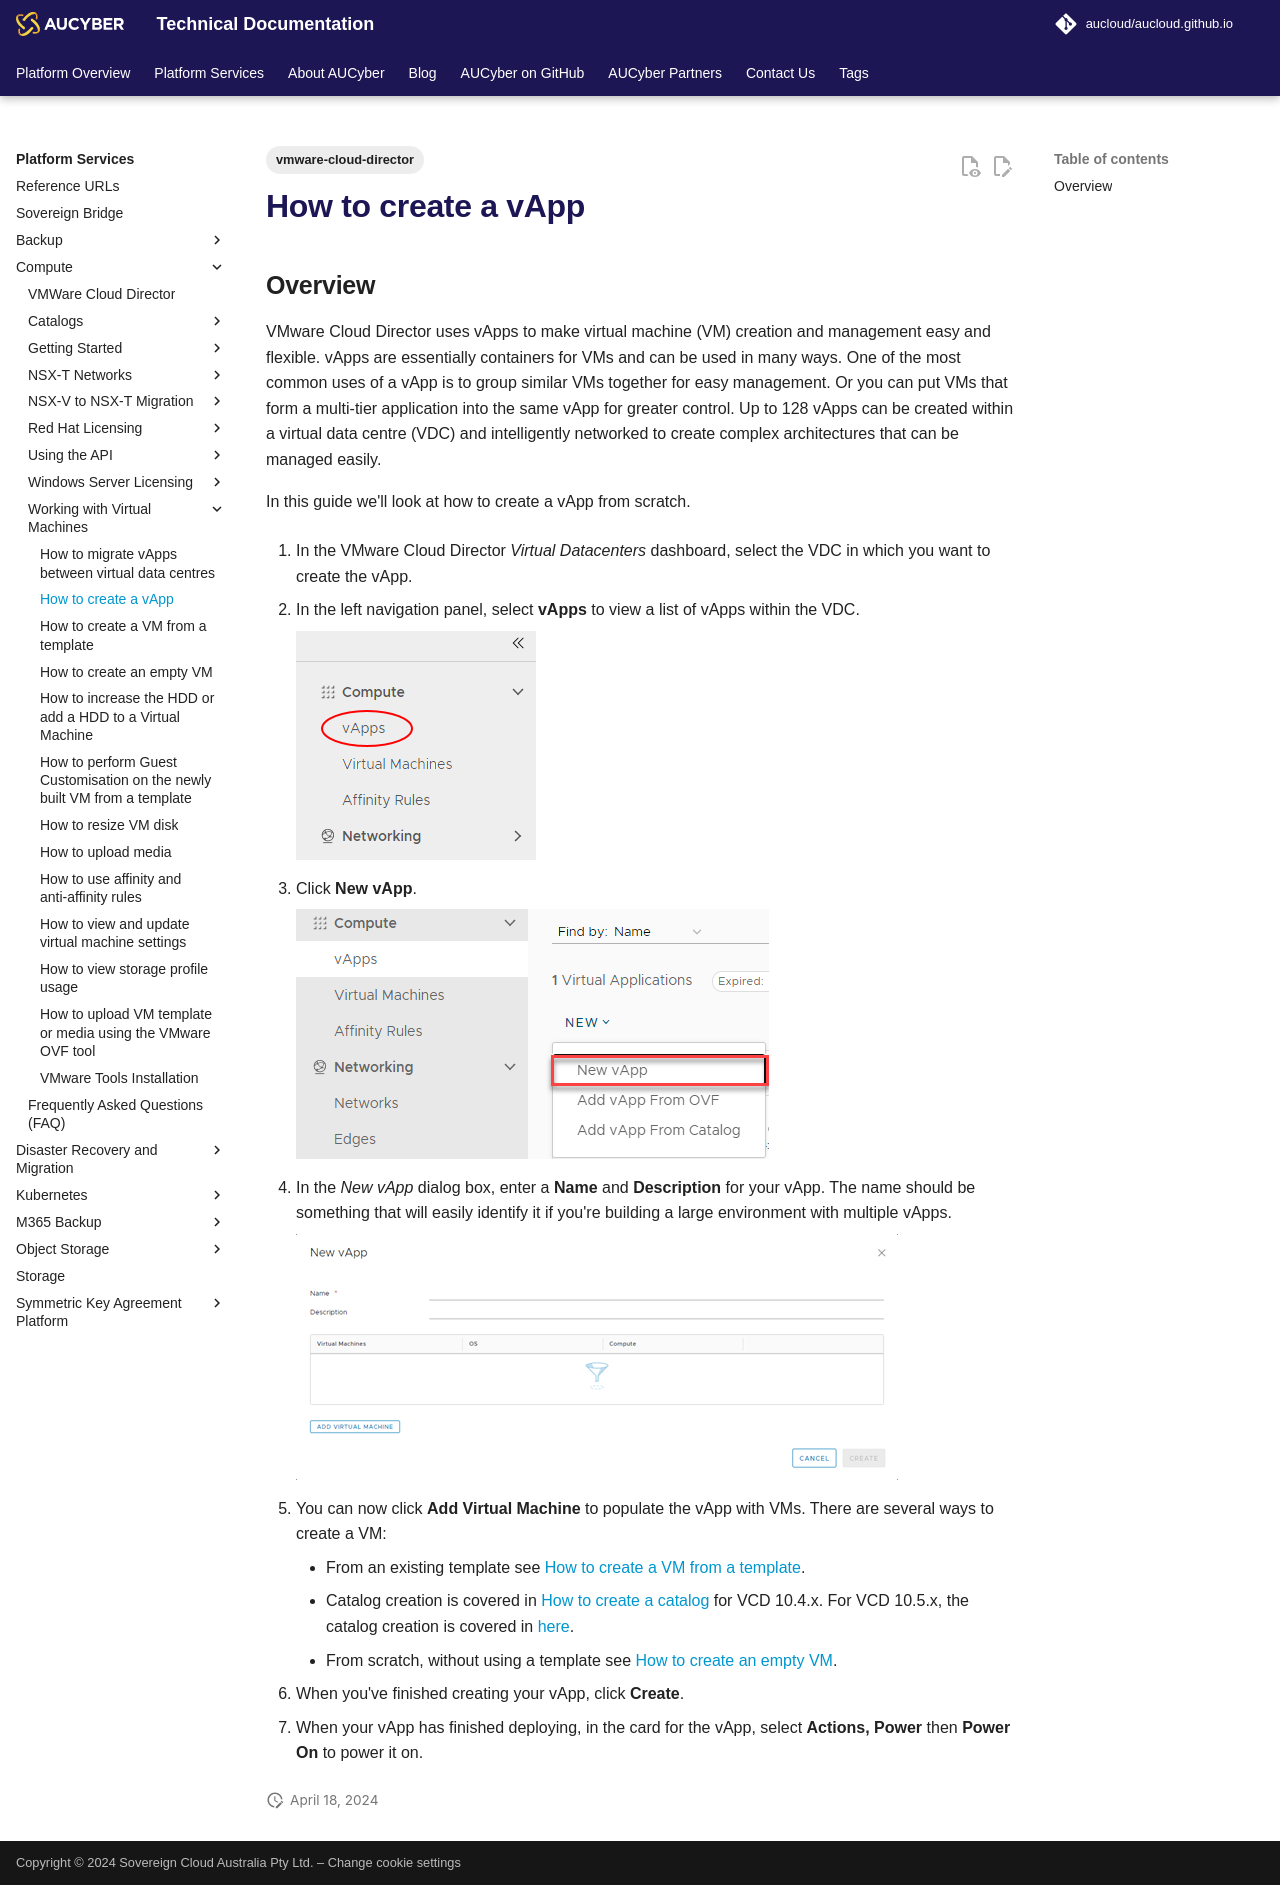

repository: aucloud/aucloud.github.io · page: latest/Platform_Services/Compute/Working_with_Virtual_Machines/how_to_create_a_vapp/index.html · generator: mkdocs

---
title: How to create a vApp
description: How to create a vApp
tags:
    - vmware-cloud-director
---

## Overview

VMware Cloud Director uses vApps to make virtual machine (VM) creation and management easy and flexible. vApps are essentially containers for VMs and can be used in many ways. One of the most common uses of a vApp is to group similar VMs together for easy management. Or you can put VMs that form a multi-tier application into the same vApp for greater control. Up to 128 vApps can be created within a virtual data centre (VDC) and intelligently networked to create complex architectures that can be managed easily.

In this guide we'll look at how to create a vApp from scratch.

1. In the VMware Cloud Director _Virtual Datacenters_ dashboard, select the VDC in which you want to create the vApp.

1. In the left navigation panel, select **vApps** to view a list of vApps within the VDC.

    ![Nav VApp](./assets/nav_vapp.png)

1. Click **New vApp**.

    ![New VApp](./assets/new_vapp.png)

1. In the _New vApp_ dialog box, enter a **Name** and **Description** for your vApp. The name should be something that will easily identify it if you're building a large environment with multiple vApps.

    ![New VApp details](./assets/new_vapp_details.png)

1. You can now click **Add Virtual Machine** to populate the vApp with VMs. There are several ways to create a VM:

    - From an existing template see [How to create a VM from a template](./how_to_create_a_vm_from_a_template.md).
    - Catalog creation is covered in [How to create a catalog](../Catalogs/VCD%2010.4.x/how_to_create_a_catalog.md) for VCD 10.4.x. For VCD 10.5.x, the catalog creation is covered in [here](../Catalogs/VCD%2010.5.x%20(new)/how_to_create_a_catalog.md).
    - From scratch, without using a template see [How to create an empty VM](how_to_create_an_empty_vm.md).

2. When you've finished creating your vApp, click **Create**.

3. When your vApp has finished deploying, in the card for the vApp, select **Actions, Power** then **Power On** to power it on.
